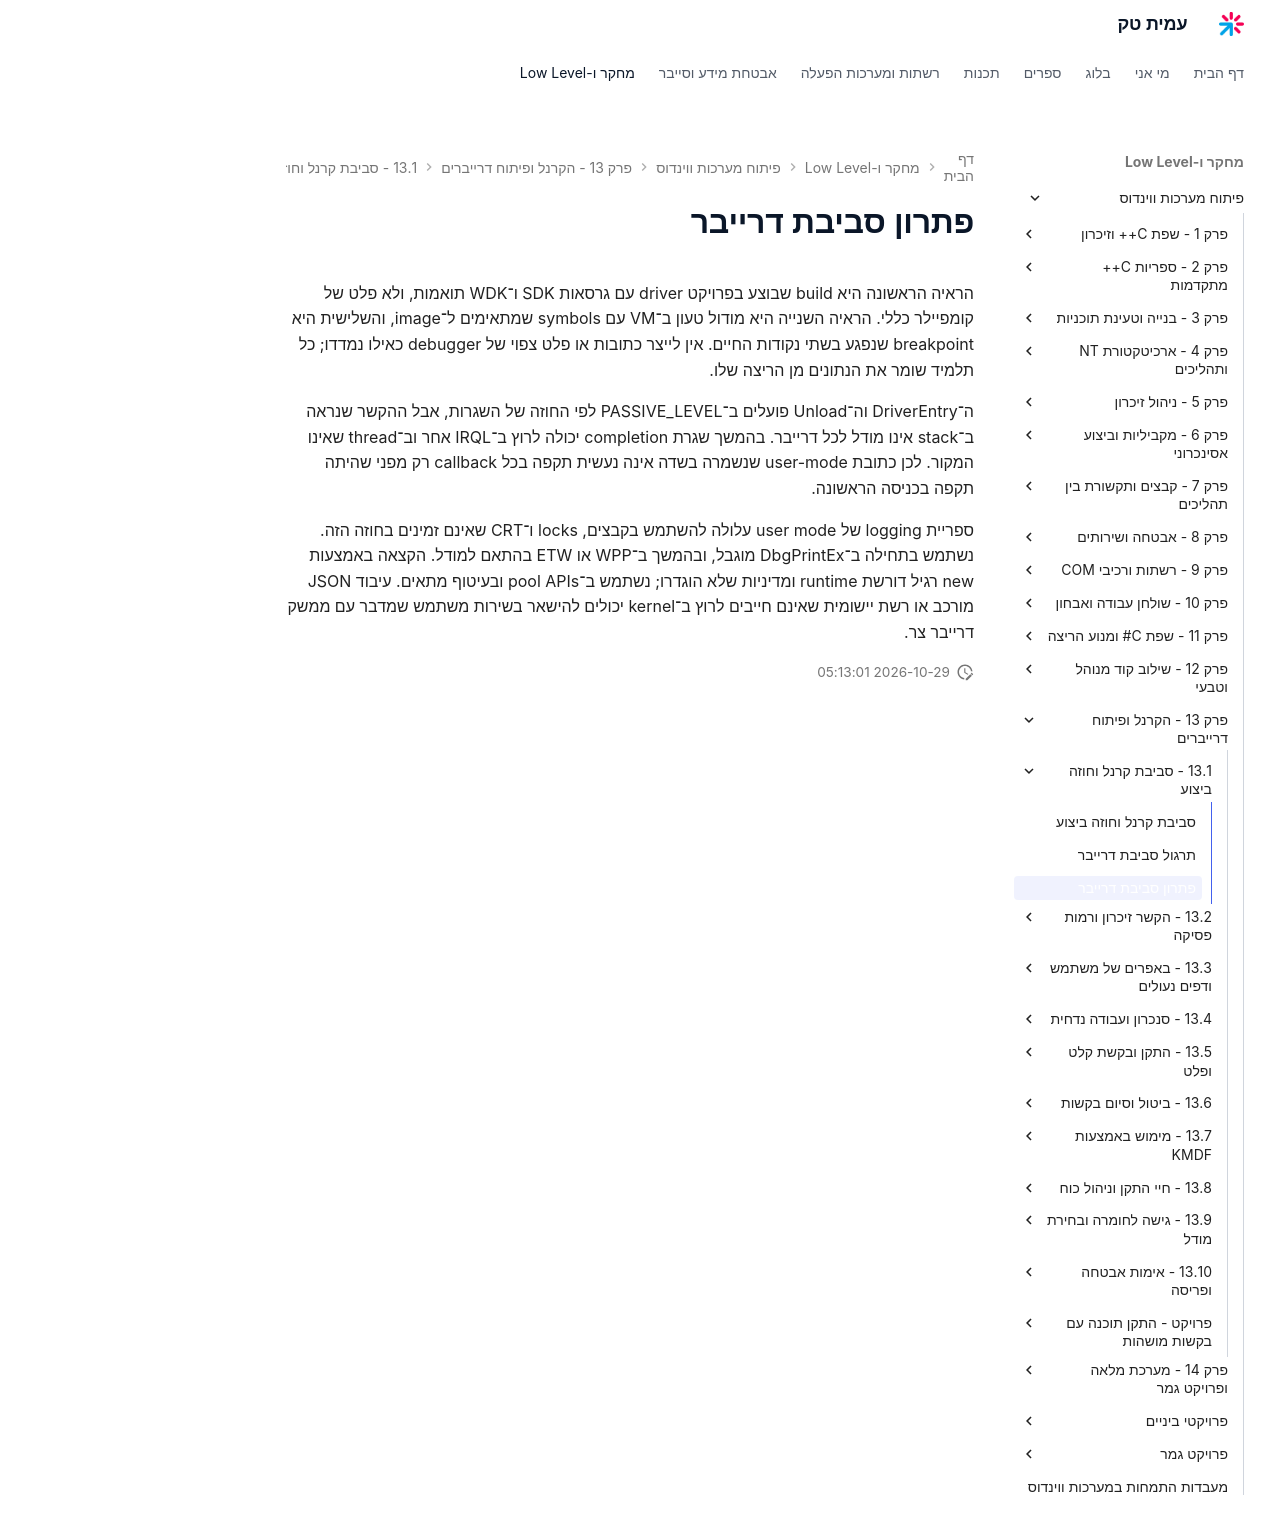

repository: AmitPinchasi/amittech · page: פיתוח-מערכות-ווינדוס/13 - הקרנל ופיתוח דרייברים/13.1 - סביבת קרנל וחוזה ביצוע/13.1 - סביבת קרנל וחוזה ביצוע - פתרון/index.html · generator: mkdocs

# פתרון סביבת דרייבר

הראיה הראשונה היא build שבוצע בפרויקט driver עם גרסאות SDK ו־WDK תואמות, ולא פלט של קומפיילר כללי. הראיה השנייה היא מודול טעון ב־VM עם symbols שמתאימים ל־image, והשלישית היא breakpoint שנפגע בשתי נקודות החיים. אין לייצר כתובות או פלט צפוי של debugger כאילו נמדדו; כל תלמיד שומר את הנתונים מן הריצה שלו.

ה־DriverEntry וה־Unload פועלים ב־PASSIVE_LEVEL לפי החוזה של השגרות, אבל ההקשר שנראה ב־stack אינו מודל לכל דרייבר. בהמשך שגרת completion יכולה לרוץ ב־IRQL אחר וב־thread שאינו המקור. לכן כתובת user-mode שנשמרה בשדה אינה נעשית תקפה בכל callback רק מפני שהיתה תקפה בכניסה הראשונה.

ספריית logging של user mode עלולה להשתמש בקבצים, locks ו־CRT שאינם זמינים בחוזה הזה. נשתמש בתחילה ב־DbgPrintEx מוגבל, ובהמשך ב־WPP או ETW בהתאם למודל. הקצאה באמצעות new רגיל דורשת runtime ומדיניות שלא הוגדרו; נשתמש ב־pool APIs ובעיטוף מתאים. עיבוד JSON מורכב או רשת יישומית שאינם חייבים לרוץ ב־kernel יכולים להישאר בשירות משתמש שמדבר עם ממשק דרייבר צר.
